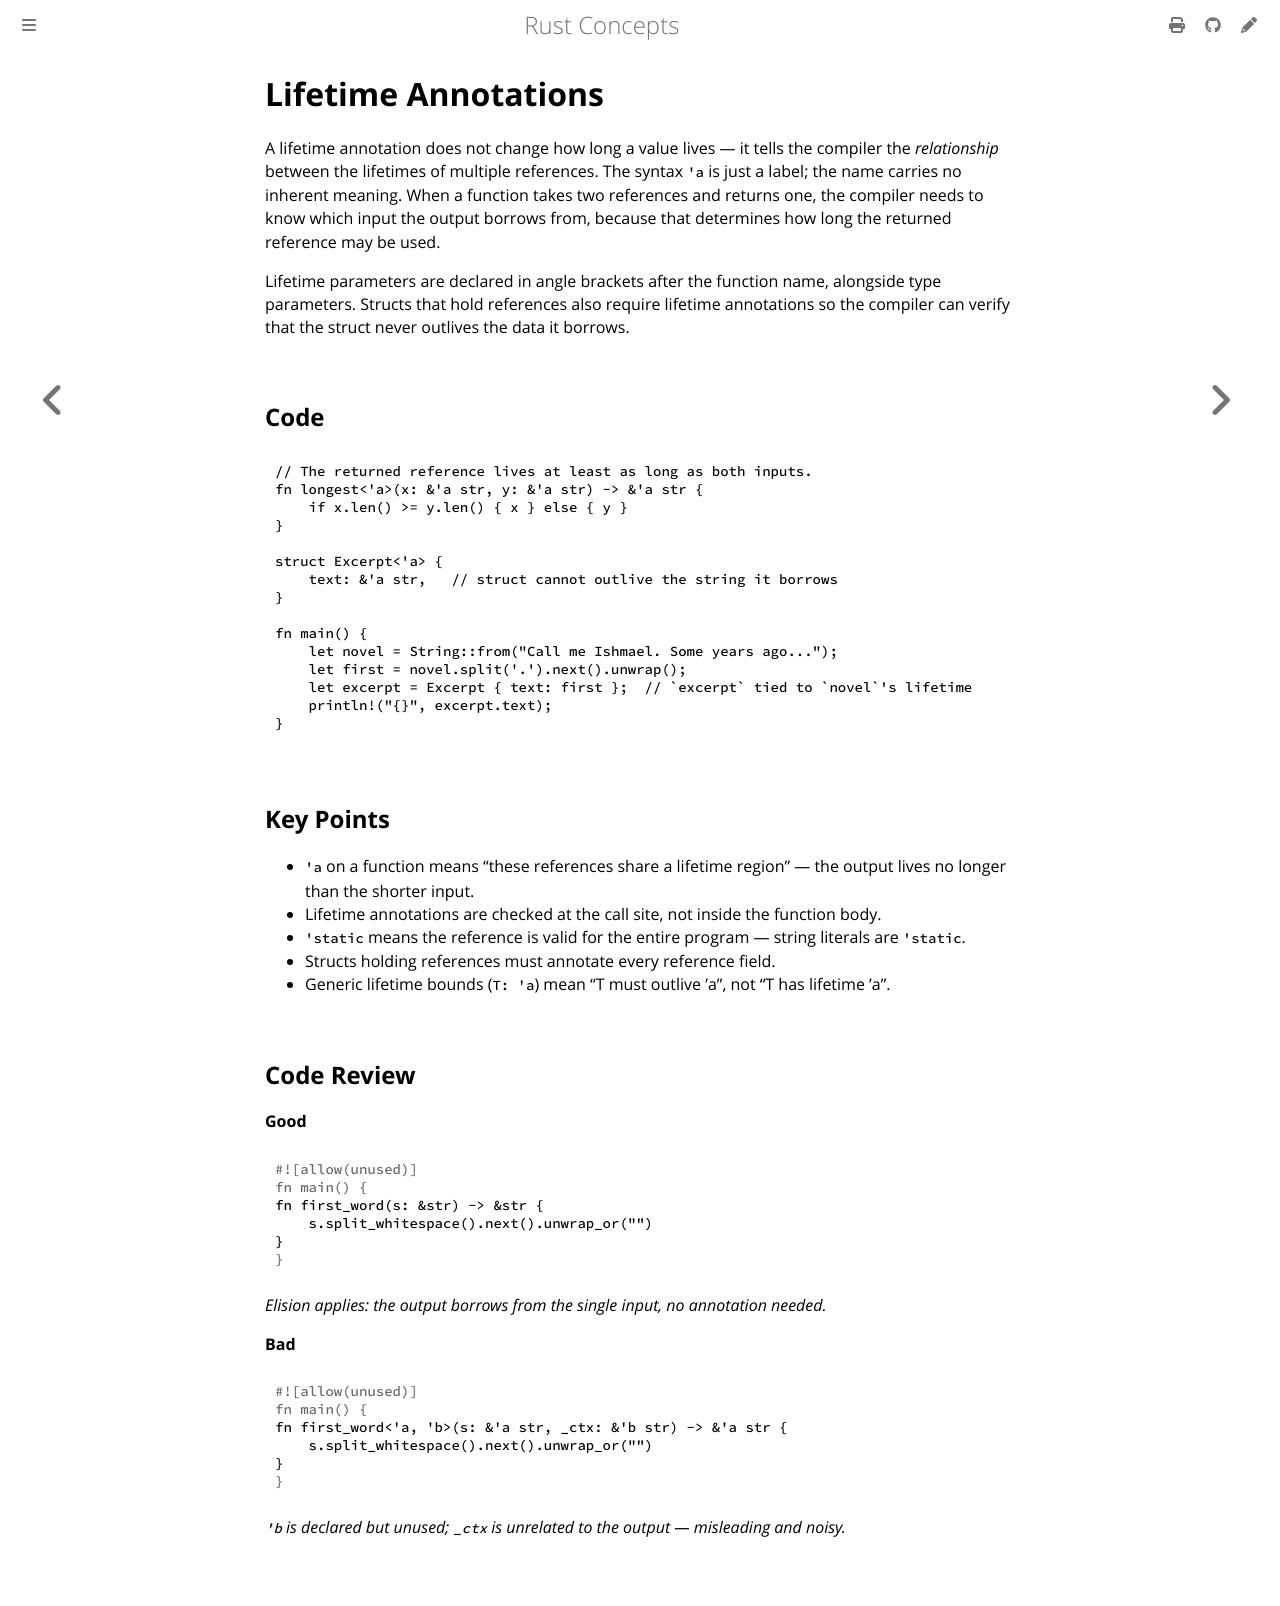

repository: mukeshpilaniya/rust · page: lifetimes/annotations.html · generator: mdbook

# Lifetime Annotations

A lifetime annotation does not change how long a value lives — it tells the compiler the
*relationship* between the lifetimes of multiple references. The syntax `'a` is just a label;
the name carries no inherent meaning. When a function takes two references and returns one,
the compiler needs to know which input the output borrows from, because that determines how
long the returned reference may be used.

Lifetime parameters are declared in angle brackets after the function name, alongside type
parameters. Structs that hold references also require lifetime annotations so the compiler
can verify that the struct never outlives the data it borrows.

## Code

```rust
// The returned reference lives at least as long as both inputs.
fn longest<'a>(x: &'a str, y: &'a str) -> &'a str {
    if x.len() >= y.len() { x } else { y }
}

struct Excerpt<'a> {
    text: &'a str,   // struct cannot outlive the string it borrows
}

fn main() {
    let novel = String::from("Call me Ishmael. Some years ago...");
    let first = novel.split('.').next().unwrap();
    let excerpt = Excerpt { text: first };  // `excerpt` tied to `novel`'s lifetime
    println!("{}", excerpt.text);
}
```

## Key Points

- `'a` on a function means "these references share a lifetime region" — the output lives no longer than the shorter input.
- Lifetime annotations are checked at the call site, not inside the function body.
- `'static` means the reference is valid for the entire program — string literals are `'static`.
- Structs holding references must annotate every reference field.
- Generic lifetime bounds (`T: 'a`) mean "T must outlive 'a", not "T has lifetime 'a".

## Code Review

**Good**
```rust
fn first_word(s: &str) -> &str {
    s.split_whitespace().next().unwrap_or("")
}
```
*Elision applies: the output borrows from the single input, no annotation needed.*

**Bad**
```rust
fn first_word<'a, 'b>(s: &'a str, _ctx: &'b str) -> &'a str {
    s.split_whitespace().next().unwrap_or("")
}
```
*`'b` is declared but unused; `_ctx` is unrelated to the output — misleading and noisy.*
